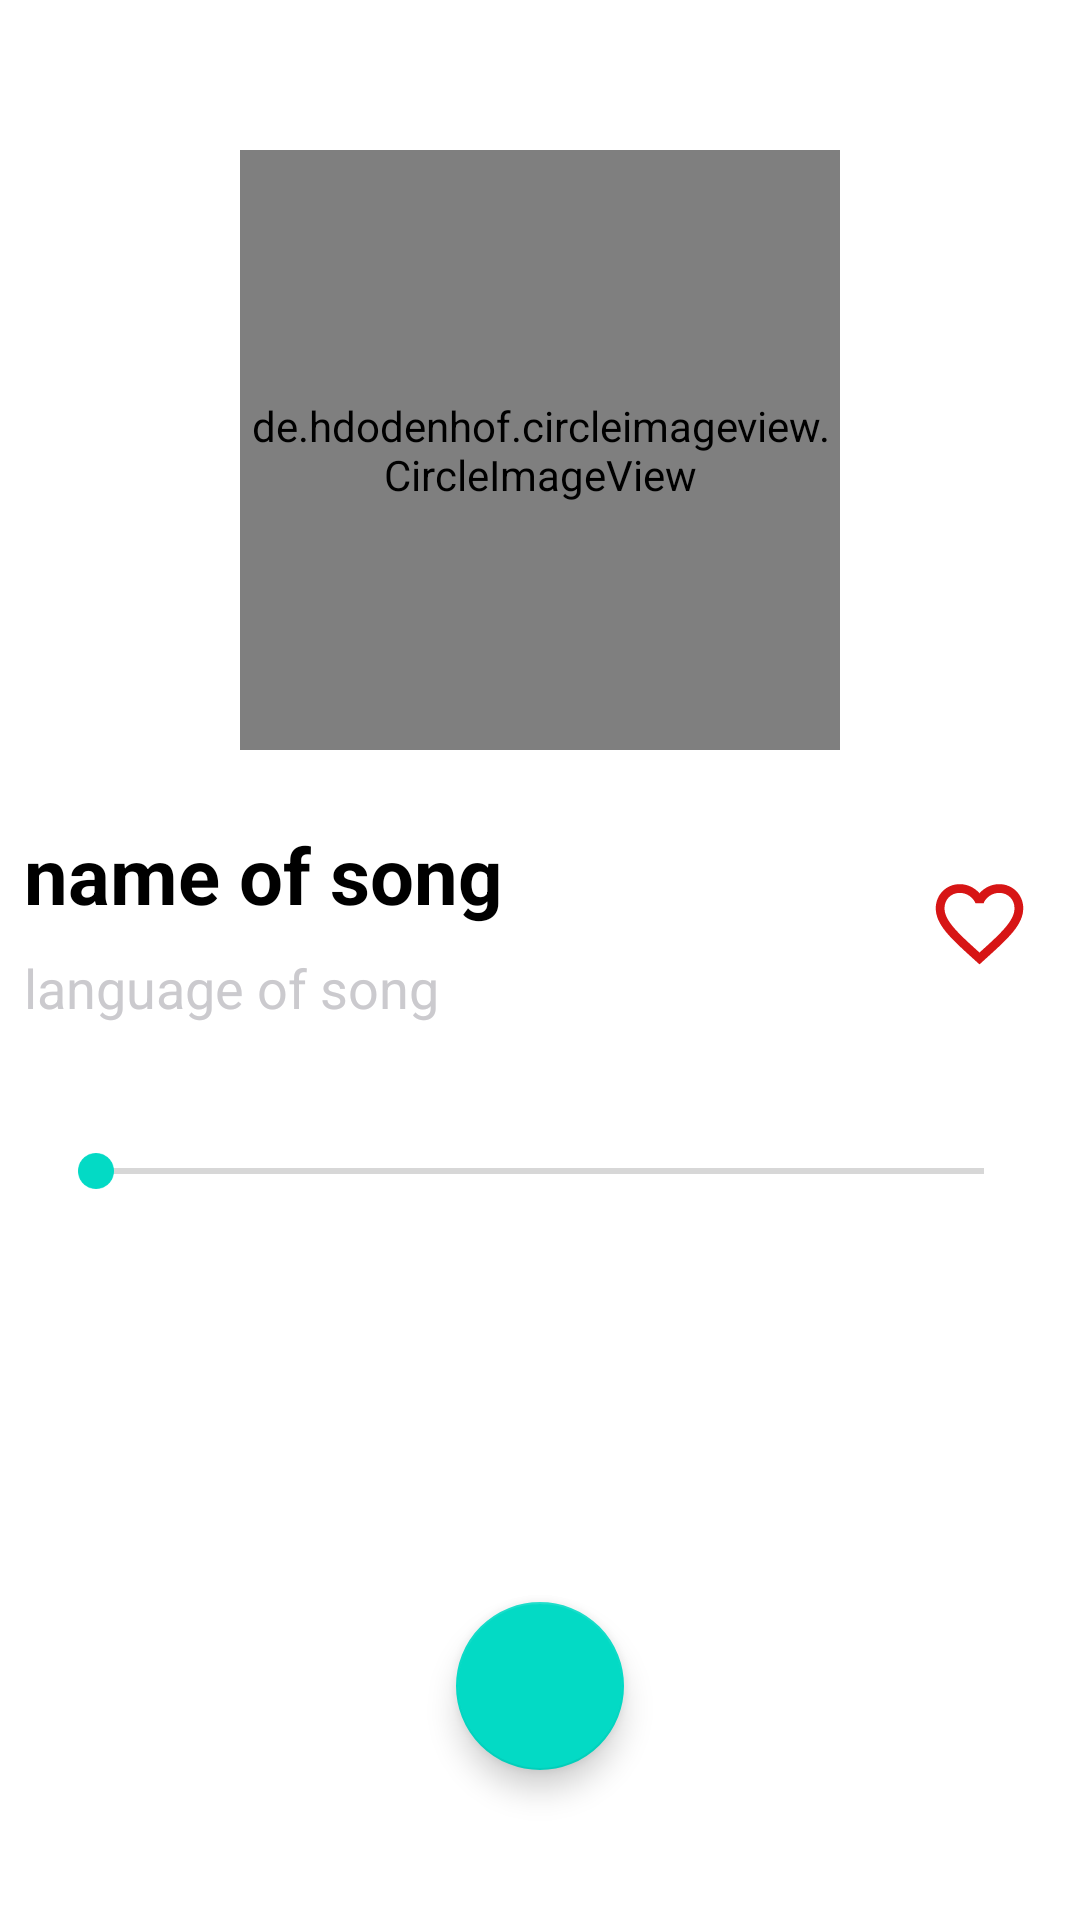

The Android layout XML behind this screen, and the referenced resources:
<!-- AndroidManifest.xml: application theme Theme.AlamAudioPlayer -->
<!-- res/layout/activity_audio_player.xml -->
<?xml version="1.0" encoding="utf-8"?>
<androidx.constraintlayout.widget.ConstraintLayout xmlns:android="http://schemas.android.com/apk/res/android"
    xmlns:app="http://schemas.android.com/apk/res-auto"
    xmlns:tools="http://schemas.android.com/tools"
    android:layout_width="match_parent"
    android:layout_height="match_parent"
    tools:context=".AudioPlayerActivity">

    <de.hdodenhof.circleimageview.CircleImageView
        android:id="@+id/circleImageView"
        android:layout_width="200dp"
        android:layout_height="200dp"
        android:layout_marginTop="50dp"
        android:src="@drawable/dummy_icon"
        app:layout_constraintEnd_toEndOf="parent"
        app:layout_constraintStart_toStartOf="parent"
        app:layout_constraintTop_toTopOf="parent" />

    <androidx.constraintlayout.widget.ConstraintLayout
        android:id="@+id/constraintLayout"
        android:layout_width="match_parent"
        android:layout_height="wrap_content"
        android:layout_marginTop="16dp"
        app:layout_constraintTop_toBottomOf="@+id/circleImageView">

        <TextView
            android:id="@+id/songName"
            android:layout_width="wrap_content"
            android:layout_height="wrap_content"
            android:layout_marginStart="8dp"
            android:layout_marginTop="8dp"
            android:text="name of song"
            android:textColor="@color/black"
            android:textSize="26sp"
            android:textStyle="bold"
            app:layout_constraintBottom_toTopOf="@+id/songLanguage"
            app:layout_constraintStart_toStartOf="parent"
            app:layout_constraintTop_toTopOf="parent" />

        <TextView
            android:id="@+id/songLanguage"
            android:layout_width="wrap_content"
            android:layout_height="wrap_content"
            android:layout_marginStart="8dp"
            android:layout_marginTop="8dp"
            android:layout_marginBottom="8dp"
            android:text="language of song"
            android:textColor="#cbcace"
            android:textSize="18sp"
            app:layout_constraintBottom_toBottomOf="parent"
            app:layout_constraintStart_toStartOf="parent"
            app:layout_constraintTop_toBottomOf="@+id/songName" />

        <ImageView
            android:id="@+id/favorite_imageview"
            android:layout_width="35dp"
            android:layout_height="35dp"
            android:layout_marginEnd="16dp"
            android:src="@drawable/ic_baseline_favorite_hollow"
            app:layout_constraintBottom_toBottomOf="parent"
            app:layout_constraintEnd_toEndOf="parent"
            app:layout_constraintTop_toTopOf="parent" />
    </androidx.constraintlayout.widget.ConstraintLayout>

    <androidx.appcompat.widget.AppCompatSeekBar
        android:id="@+id/seekbar"
        android:layout_width="0dp"
        android:layout_height="50dp"
        android:layout_marginHorizontal="16sp"
        android:layout_marginTop="16dp"
        app:layout_constraintEnd_toEndOf="parent"
        app:layout_constraintStart_toStartOf="parent"
        app:layout_constraintTop_toBottomOf="@+id/constraintLayout"
        />

    <TextView
        android:id="@+id/tv_time_start"
        android:layout_width="wrap_content"
        android:layout_height="wrap_content"
        android:layout_marginStart="16dp"
        android:layout_marginTop="8dp"
        android:textColor="@color/black"
        app:layout_constraintStart_toStartOf="parent"
        app:layout_constraintTop_toBottomOf="@+id/seekbar" />

    <TextView
        android:id="@+id/tv_total_duration"
        android:layout_width="wrap_content"
        android:layout_height="wrap_content"
        android:layout_marginTop="8dp"
        android:layout_marginEnd="16dp"
        android:textColor="@color/black"
        app:layout_constraintEnd_toEndOf="parent"
        app:layout_constraintTop_toBottomOf="@+id/seekbar" />


    <com.google.android.material.floatingactionbutton.FloatingActionButton
        android:layout_width="wrap_content"
        android:layout_height="wrap_content"
        android:id="@+id/media_control_btn"
        android:layout_marginBottom="50dp"
        android:contentDescription="@string/app_name"
        android:src="@drawable/ic_baseline_pause_24"
        app:layout_constraintBottom_toBottomOf="parent"
        app:layout_constraintEnd_toEndOf="parent"
        app:layout_constraintStart_toStartOf="parent" />

    <ImageView
        android:layout_width="35dp"
        android:layout_height="35dp"
        android:layout_marginEnd="24dp"
        android:layout_marginBottom="50dp"
        android:src="@drawable/ic_download"
        app:layout_constraintBottom_toBottomOf="parent"
        app:layout_constraintEnd_toEndOf="parent" />
</androidx.constraintlayout.widget.ConstraintLayout>
<!-- resources referenced by this layout -->
<resources>
  <color name="black">#FF000000</color>
  <!-- drawable ic_baseline_favorite_hollow (drawable) -->
  <vector android:height="24dp" android:tint="#D71515"
      android:viewportHeight="24" android:viewportWidth="24"
      android:width="24dp" xmlns:android="http://schemas.android.com/apk/res/android">
      <path android:fillColor="@android:color/white" android:pathData="M16.5,3c-1.74,0 -3.41,0.81 -4.5,2.09C10.91,3.81 9.24,3 7.5,3 4.42,3 2,5.42 2,8.5c0,3.78 3.4,6.86 8.55,11.54L12,21.35l1.45,-1.32C18.6,15.36 22,12.28 22,8.5 22,5.42 19.58,3 16.5,3zM12.1,18.55l-0.1,0.1 -0.1,-0.1C7.14,14.24 4,11.39 4,8.5 4,6.5 5.5,5 7.5,5c1.54,0 3.04,0.99 3.57,2.36h1.87C13.46,5.99 14.96,5 16.5,5c2,0 3.5,1.5 3.5,3.5 0,2.89 -3.14,5.74 -7.9,10.05z"/>
  </vector>
  <string name="app_name">Children Stories</string>
  <style name="Theme.AlamAudioPlayer" parent="Theme.MaterialComponents.DayNight.DarkActionBar">
          
          <item name="colorPrimary">@color/purple_500</item>
          <item name="colorPrimaryVariant">@color/purple_700</item>
          <item name="colorOnPrimary">@color/white</item>
          
          <item name="colorSecondary">@color/teal_200</item>
          <item name="colorSecondaryVariant">@color/teal_700</item>
          <item name="colorOnSecondary">@color/black</item>
          
          <item name="android:statusBarColor">?attr/colorPrimaryVariant</item>
          
      </style>
  <color name="purple_500">#E6AD02</color>
  <color name="purple_700">#A69603</color>
  <color name="white">#FFFFFFFF</color>
  <color name="teal_200">#FF03DAC5</color>
  <color name="teal_700">#FF018786</color>
</resources>
